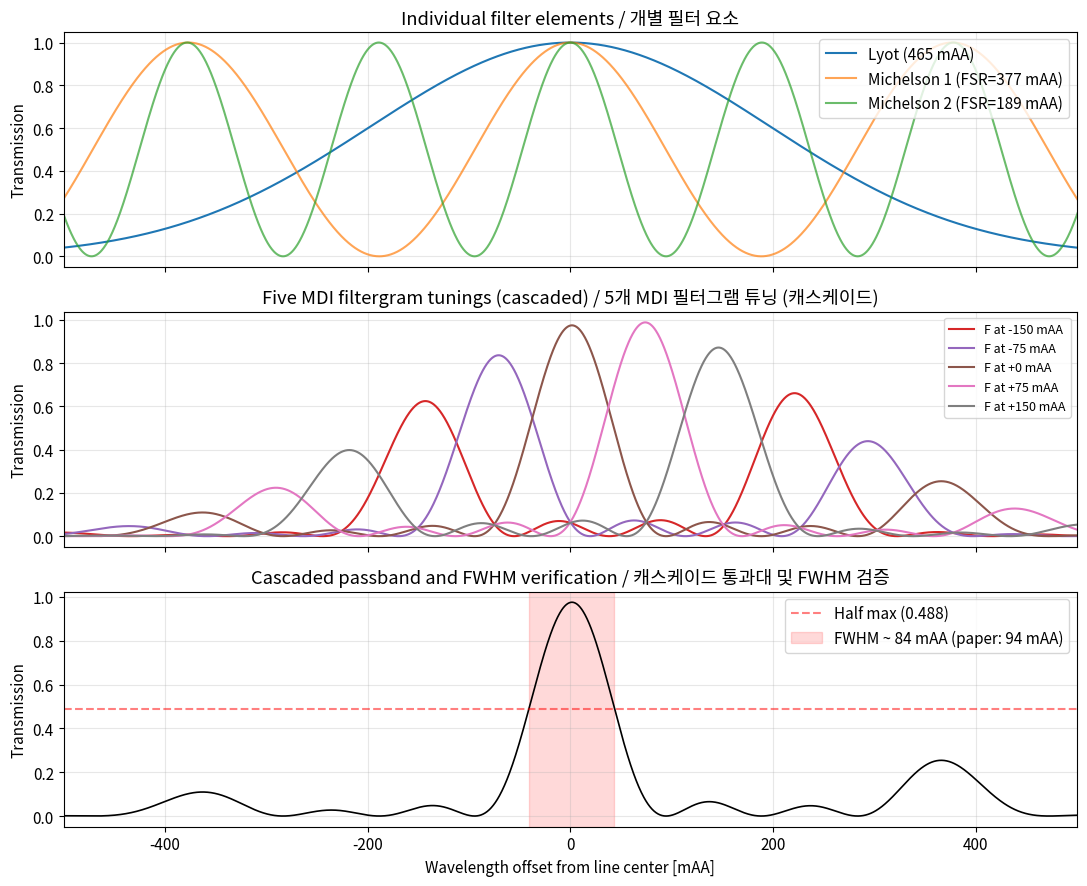
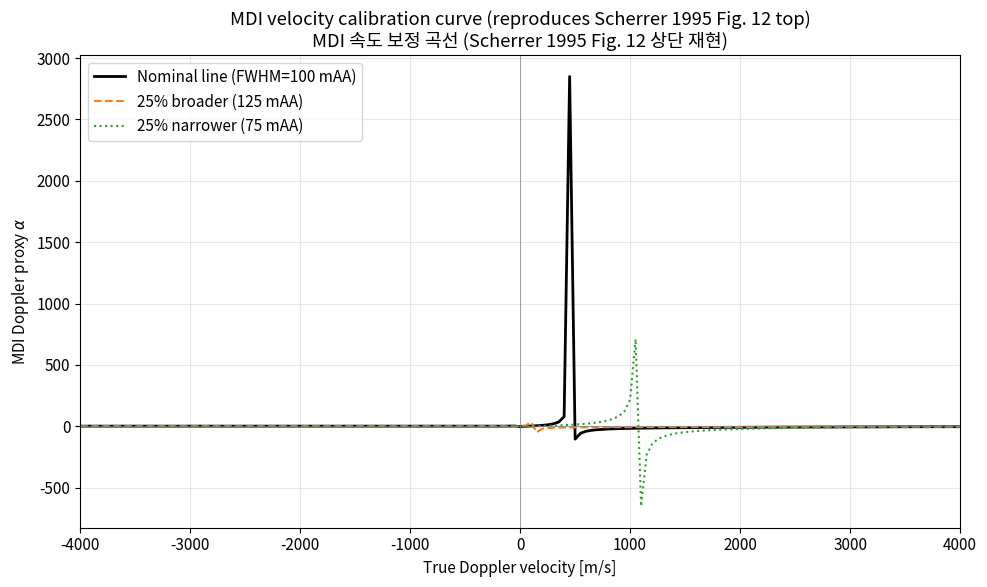
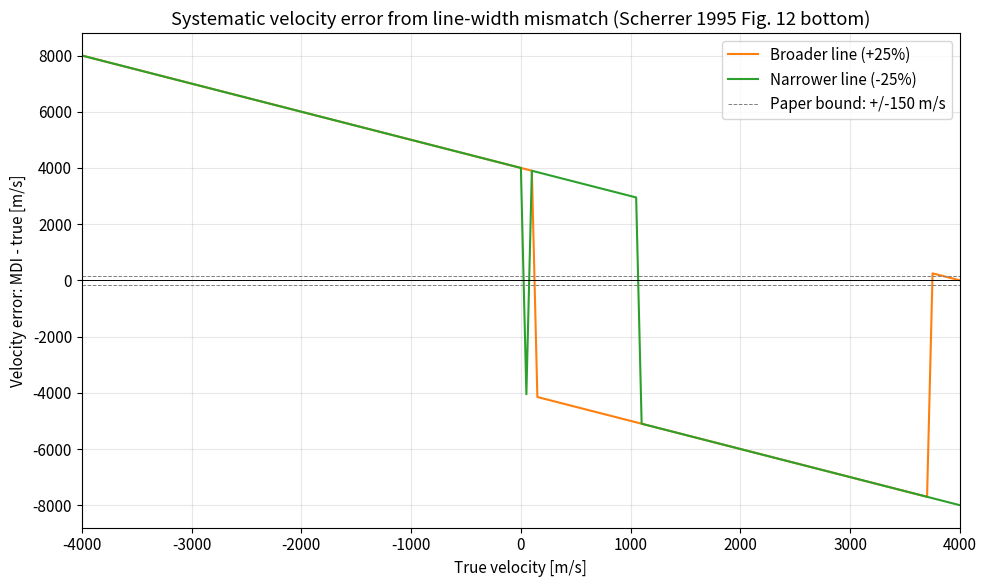
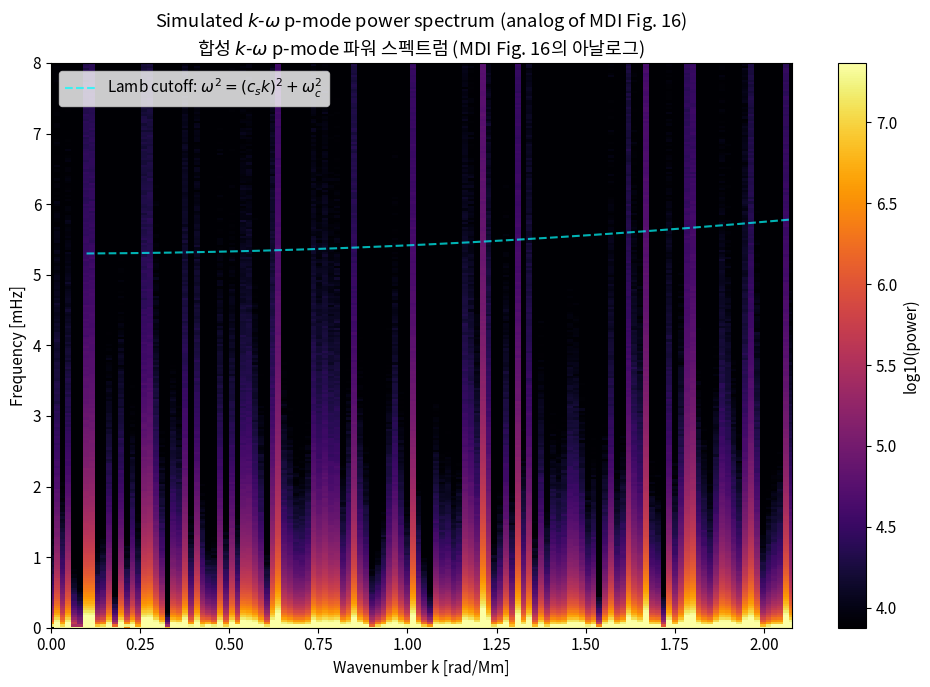

Generate these figures, in order, with matplotlib:
import numpy as np
import matplotlib.pyplot as plt
from scipy.signal import fftconvolve

plt.rcParams['figure.figsize'] = (10, 6)
plt.rcParams['font.size'] = 11

# Physical constants and MDI parameters / 물리 상수 및 MDI 매개변수
C_LIGHT = 2.99792458e8  # m/s
LAMBDA_NI = 6767.78     # Angstrom; Ni I rest wavelength used by MDI
MICHELSON_M1_FSR = 377.0  # mAA; free spectral range of M1 (FWHM = 188 mAA)
MICHELSON_M2_FSR = 189.0  # mAA; free spectral range of M2 (FWHM = 94 mAA)
LYOT_FWHM = 465.0       # mAA; Lyot filter FWHM
TUNING_STEP = 75.0      # mAA; spacing between filtergrams F0..F4
PIXEL_NOISE = 20.0      # m/s per pixel per minute (Table III)

print(f'Wavelength scale: 1 m/s -> {1e3 * LAMBDA_NI / C_LIGHT * 1e8 / 1e3:.3f} micro-Angstrom')

def lyot_transmission(lam_mAA: np.ndarray, center_mAA: float = 0.0,
                      fwhm_mAA: float = LYOT_FWHM) -> np.ndarray:
    """Approximate MDI Lyot filter transmission as a Gaussian.

    The actual Lyot is sech^2-like with a 4-2-2-4-6-8 cascade, but a Gaussian
    captures the dominant 465 mAA FWHM passband to within a few percent for our
    bookkeeping purposes.

    Args:
        lam_mAA: Wavelength offset from line center in milli-Angstroms.
        center_mAA: Lyot center wavelength offset in milli-Angstroms.
        fwhm_mAA: Full width at half maximum in milli-Angstroms.

    Returns:
        Transmission profile in [0, 1].
    """
    sigma = fwhm_mAA / (2.0 * np.sqrt(2.0 * np.log(2.0)))
    return np.exp(-0.5 * ((lam_mAA - center_mAA) / sigma) ** 2)


def michelson_transmission(lam_mAA: np.ndarray, center_mAA: float,
                           fsr_mAA: float) -> np.ndarray:
    """Sinusoidal channel spectrum of an ideal polarizing Michelson.

    Args:
        lam_mAA: Wavelength offset from line center in milli-Angstroms.
        center_mAA: Tuning position (peak of the Michelson) in milli-Angstroms.
        fsr_mAA: Free spectral range in milli-Angstroms.

    Returns:
        Transmission profile in [0, 1].
    """
    return 0.5 * (1.0 + np.cos(2.0 * np.pi * (lam_mAA - center_mAA) / fsr_mAA))


def mdi_total_transmission(lam_mAA: np.ndarray, tuning_mAA: float,
                           lyot_center: float = 45.0) -> np.ndarray:
    """Combined Lyot + Michelson 1 + Michelson 2 transmission profile.

    Args:
        lam_mAA: Wavelength offsets in milli-Angstroms.
        tuning_mAA: Common tuning offset applied to both Michelsons.
        lyot_center: Lyot center wavelength offset in milli-Angstroms
            (Table II: ~45 mAA red of the mean solar wavelength).

    Returns:
        Total instrument transmission in [0, 1].
    """
    t_lyot = lyot_transmission(lam_mAA, center_mAA=lyot_center)
    t_m1 = michelson_transmission(lam_mAA, center_mAA=tuning_mAA, fsr_mAA=MICHELSON_M1_FSR)
    t_m2 = michelson_transmission(lam_mAA, center_mAA=tuning_mAA, fsr_mAA=MICHELSON_M2_FSR)
    return t_lyot * t_m1 * t_m2


lam = np.linspace(-2000, 2000, 8001)  # mAA grid
fig, axes = plt.subplots(3, 1, figsize=(11, 9), sharex=True)

axes[0].plot(lam, lyot_transmission(lam), label='Lyot (465 mAA)', color='C0')
axes[0].plot(lam, michelson_transmission(lam, 0.0, MICHELSON_M1_FSR),
             label='Michelson 1 (FSR=377 mAA)', color='C1', alpha=0.7)
axes[0].plot(lam, michelson_transmission(lam, 0.0, MICHELSON_M2_FSR),
             label='Michelson 2 (FSR=189 mAA)', color='C2', alpha=0.7)
axes[0].set_ylabel('Transmission')
axes[0].set_title('Individual filter elements / 개별 필터 요소')
axes[0].legend(loc='upper right')
axes[0].grid(alpha=0.3)

for tuning, color in zip([-150, -75, 0, 75, 150], ['C3', 'C4', 'C5', 'C6', 'C7']):
    axes[1].plot(lam, mdi_total_transmission(lam, tuning_mAA=tuning),
                 label=f'F at {tuning:+d} mAA', color=color)
axes[1].set_ylabel('Transmission')
axes[1].set_title('Five MDI filtergram tunings (cascaded) / 5개 MDI 필터그램 튜닝 (캐스케이드)')
axes[1].legend(loc='upper right', fontsize=9)
axes[1].grid(alpha=0.3)

# Verify FWHM of central tuning: should be ~94 mAA
t_total = mdi_total_transmission(lam, tuning_mAA=0.0)
half_max = t_total.max() / 2.0
above = lam[t_total >= half_max]
fwhm_measured = above.max() - above.min()
axes[2].plot(lam, t_total, color='black', lw=1.2)
axes[2].axhline(half_max, color='red', ls='--', alpha=0.5, label=f'Half max ({half_max:.3f})')
axes[2].axvspan(above.min(), above.max(), alpha=0.15, color='red',
                label=f'FWHM ~ {fwhm_measured:.0f} mAA (paper: 94 mAA)')
axes[2].set_xlabel('Wavelength offset from line center [mAA]')
axes[2].set_ylabel('Transmission')
axes[2].set_title('Cascaded passband and FWHM verification / 캐스케이드 통과대 및 FWHM 검증')
axes[2].legend(loc='upper right')
axes[2].grid(alpha=0.3)
axes[2].set_xlim(-500, 500)

plt.tight_layout()
plt.show()
print(f'Measured FWHM of cascaded transmission: {fwhm_measured:.1f} mAA (target: 94 mAA)')

def solar_line_profile(lam_mAA: np.ndarray, velocity_ms: float,
                       depth: float = 0.5, fwhm_mAA: float = 100.0) -> np.ndarray:
    """Gaussian absorption line profile shifted by Doppler velocity.

    Args:
        lam_mAA: Wavelength offset from rest line center in milli-Angstroms.
        velocity_ms: Line-of-sight velocity in m/s (positive = redshift).
        depth: Fractional line depth (continuum = 1, line center = 1 - depth).
        fwhm_mAA: Line FWHM in milli-Angstroms (Ni I 6768 has ~100 mAA).

    Returns:
        Normalized intensity profile (continuum = 1.0).
    """
    sigma = fwhm_mAA / (2.0 * np.sqrt(2.0 * np.log(2.0)))
    # Doppler shift in mAA: dlambda = lambda * v / c
    shift_mAA = LAMBDA_NI * velocity_ms / C_LIGHT * 1e3  # mAA
    return 1.0 - depth * np.exp(-0.5 * ((lam_mAA - shift_mAA) / sigma) ** 2)


def filtergram_intensities(velocity_ms: float, lam_grid: np.ndarray,
                           tunings_mAA=(0.0, 75.0, 150.0, -75.0, -150.0),
                           **line_kwargs) -> np.ndarray:
    """Compute the five MDI filtergram intensities F0..F4 at a given velocity.

    Note that MDI labels F0=center, F1=+75, F2=+150, F3=-75, F4=-150 mAA;
    here we use that ordering.

    Args:
        velocity_ms: Line-of-sight velocity in m/s.
        lam_grid: Wavelength grid for integration (milli-Angstroms).
        tunings_mAA: Tuple of tuning offsets for F0..F4.

    Returns:
        Array of five filtergram intensities (F0, F1, F2, F3, F4).
    """
    line = solar_line_profile(lam_grid, velocity_ms, **line_kwargs)
    intensities = np.zeros(5)
    for i, tune in enumerate(tunings_mAA):
        t_filter = mdi_total_transmission(lam_grid, tuning_mAA=tune)
        intensities[i] = np.trapz(line * t_filter, lam_grid)
    return intensities


def alpha_proxy(F: np.ndarray) -> float:
    """MDI Doppler proxy alpha from filtergram intensities F=(F0,F1,F2,F3,F4).

    Implements the piecewise definition from Scherrer et al. 1995, Sec. 4.1.

    Args:
        F: Array of five filtergram intensities in MDI ordering.

    Returns:
        Dimensionless Doppler proxy alpha.
    """
    F0, F1, F2, F3, F4 = F
    num = F1 + F2 - F3 - F4
    if num > 0:
        return num / (F1 - F3) if (F1 - F3) != 0 else 0.0
    return num / (F4 - F2) if (F4 - F2) != 0 else 0.0


# Generate alpha vs velocity calibration curve / 보정 곡선 생성
lam_int = np.linspace(-1500, 1500, 6001)
velocities = np.linspace(-4000, 4000, 161)  # m/s
alphas_nominal = np.array([alpha_proxy(filtergram_intensities(v, lam_int)) for v in velocities])
alphas_broad = np.array([alpha_proxy(filtergram_intensities(v, lam_int, fwhm_mAA=125.0)) for v in velocities])
alphas_narrow = np.array([alpha_proxy(filtergram_intensities(v, lam_int, fwhm_mAA=75.0)) for v in velocities])

fig, ax = plt.subplots(figsize=(10, 6))
ax.plot(velocities, alphas_nominal, label='Nominal line (FWHM=100 mAA)', color='black', lw=2)
ax.plot(velocities, alphas_broad, label='25% broader (125 mAA)', color='C1', ls='--')
ax.plot(velocities, alphas_narrow, label='25% narrower (75 mAA)', color='C2', ls=':')
ax.axhline(0, color='gray', lw=0.5)
ax.axvline(0, color='gray', lw=0.5)
ax.set_xlabel('True Doppler velocity [m/s]')
ax.set_ylabel(r'MDI Doppler proxy $\alpha$')
ax.set_title('MDI velocity calibration curve (reproduces Scherrer 1995 Fig. 12 top)\n'
             'MDI 속도 보정 곡선 (Scherrer 1995 Fig. 12 상단 재현)')
ax.legend(loc='upper left')
ax.grid(alpha=0.3)
ax.set_xlim(-4000, 4000)
plt.tight_layout()
plt.show()

# Verify monotonicity / 단조성 검증
is_monotonic = np.all(np.diff(alphas_nominal) > 0)
print(f'alpha is monotonic in velocity: {is_monotonic}')
print(f'alpha range: [{alphas_nominal.min():.3f}, {alphas_nominal.max():.3f}]')

def velocity_from_alpha(alpha_value: float, alpha_table: np.ndarray,
                        v_table: np.ndarray) -> float:
    """Invert alpha to velocity via the calibration lookup.

    Args:
        alpha_value: Measured proxy value.
        alpha_table: Tabulated alpha values (monotonic).
        v_table: Corresponding tabulated velocities in m/s.

    Returns:
        Inferred velocity in m/s.
    """
    return float(np.interp(alpha_value, alpha_table, v_table))


v_recovered_broad = np.array([velocity_from_alpha(a, alphas_nominal, velocities) for a in alphas_broad])
v_recovered_narrow = np.array([velocity_from_alpha(a, alphas_nominal, velocities) for a in alphas_narrow])

err_broad = v_recovered_broad - velocities
err_narrow = v_recovered_narrow - velocities

fig, ax = plt.subplots(figsize=(10, 6))
ax.plot(velocities, err_broad, label='Broader line (+25%)', color='C1', lw=1.5)
ax.plot(velocities, err_narrow, label='Narrower line (-25%)', color='C2', lw=1.5)
ax.axhline(0, color='black', lw=0.7)
ax.axhline(150, color='gray', ls='--', lw=0.7, label='Paper bound: +/-150 m/s')
ax.axhline(-150, color='gray', ls='--', lw=0.7)
ax.set_xlabel('True velocity [m/s]')
ax.set_ylabel('Velocity error: MDI - true [m/s]')
ax.set_title('Systematic velocity error from line-width mismatch (Scherrer 1995 Fig. 12 bottom)')
ax.legend()
ax.grid(alpha=0.3)
ax.set_xlim(-4000, 4000)
plt.tight_layout()
plt.show()
print(f'Max error within +/-3000 m/s, broader line: {np.max(np.abs(err_broad[(velocities>=-3000)&(velocities<=3000)])):.0f} m/s')
print(f'Max error within +/-3000 m/s, narrower line: {np.max(np.abs(err_narrow[(velocities>=-3000)&(velocities<=3000)])):.0f} m/s')

def simulate_pmode_strip(n_x: int = 256, n_t: int = 512, dx_km: float = 1500.0,
                         dt_s: float = 60.0, n_modes: int = 200,
                         seed: int = 42) -> tuple:
    """Synthesize a 1-D photospheric Doppler time series with p-mode ridges.

    The model uses a discrete spectrum of trapped modes whose dispersion
    follows a Lamb-like relation omega^2 = (c_s k)^2 + omega_c^2 plus discrete
    radial ridges at omega_n = sqrt((c_s k)^2 + (n * pi * c_s / H)^2).

    Args:
        n_x: Number of spatial samples along the strip.
        n_t: Number of time samples.
        dx_km: Spatial sampling in km (MDI 4" ~ 2900 km).
        dt_s: Temporal sampling in seconds (MDI cadence: 60 s).
        n_modes: Number of randomly drawn modes to superpose.
        seed: RNG seed.

    Returns:
        (v_xt, x_grid_km, t_grid_s) -- velocity time series and axes.
    """
    rng = np.random.default_rng(seed)
    x = np.arange(n_x) * dx_km            # km
    t = np.arange(n_t) * dt_s             # s
    X, T = np.meshgrid(x, t, indexing='ij')

    c_s = 7.0   # km/s sound speed
    H = 200.0   # km approximate scale height producing ridge spacing
    omega_c_mHz = 5.3
    omega_c = 2.0 * np.pi * omega_c_mHz * 1e-3  # rad/s

    v_xt = np.zeros((n_x, n_t))
    for _ in range(n_modes):
        n_radial = rng.integers(1, 8)
        k_per_km = rng.uniform(2 * np.pi / (n_x * dx_km) * 4,
                               2 * np.pi / (2.0 * dx_km))  # 1/km
        omega_n = np.sqrt((c_s * k_per_km) ** 2 + (n_radial * np.pi * c_s / H) ** 2 * 1e-2)
        # restrict to omega < omega_cutoff to mimic trapping
        if omega_n * 1e-3 > omega_c * 2:  # too high
            continue
        amp = rng.uniform(0.3, 1.0)
        phase = rng.uniform(0, 2 * np.pi)
        v_xt += amp * np.cos(k_per_km * X * 1e3 - omega_n * 1e-3 * T + phase)

    # Add white noise comparable to MDI per-pixel-per-minute level / MDI 노이즈 추가
    v_xt += rng.normal(scale=PIXEL_NOISE / 1000.0, size=v_xt.shape)
    return v_xt, x, t


v_xt, x_km, t_s = simulate_pmode_strip()
print(f'Simulated strip: {v_xt.shape[0]} pixels x {v_xt.shape[1]} time samples')
print(f'Spatial extent: {x_km.max():.0f} km;  duration: {t_s.max() / 60:.0f} min')

def kw_power_spectrum(v_xt: np.ndarray, dx_km: float, dt_s: float) -> tuple:
    """Compute 2-D k-omega power spectrum of a (x, t) Doppler strip.

    Args:
        v_xt: Velocity array of shape (n_x, n_t).
        dx_km: Spatial sampling in km.
        dt_s: Temporal sampling in seconds.

    Returns:
        (power, k_axis_per_Mm, freq_axis_mHz) -- 2-D power and 1-D axes.
    """
    n_x, n_t = v_xt.shape
    # 2D FFT
    V = np.fft.fft2(v_xt - v_xt.mean())
    power = np.abs(V) ** 2
    # axes
    k_per_km = np.fft.fftfreq(n_x, d=dx_km) * 2.0 * np.pi  # rad/km
    freq_Hz = np.fft.fftfreq(n_t, d=dt_s)
    # Keep positive halves
    n_k_pos = n_x // 2
    n_f_pos = n_t // 2
    power_pos = power[:n_k_pos, :n_f_pos]
    return (power_pos,
            k_per_km[:n_k_pos] * 1e3,        # rad/Mm for plotting
            freq_Hz[:n_f_pos] * 1e3)         # mHz


power, k_axis, freq_axis = kw_power_spectrum(v_xt, dx_km=1500.0, dt_s=60.0)

fig, ax = plt.subplots(figsize=(10, 7))
log_power = np.log10(power + 1e-12)
im = ax.pcolormesh(k_axis, freq_axis, log_power.T, shading='auto',
                   cmap='inferno', vmin=np.percentile(log_power, 50),
                   vmax=np.percentile(log_power, 99))
ax.set_xlabel('Wavenumber k [rad/Mm]')
ax.set_ylabel('Frequency [mHz]')
ax.set_title('Simulated $k$-$\\omega$ p-mode power spectrum (analog of MDI Fig. 16)\n'
             '합성 $k$-$\\omega$ p-mode 파워 스펙트럼 (MDI Fig. 16의 아날로그)')
ax.set_ylim(0, 8)
ax.set_xlim(0, k_axis.max())
fig.colorbar(im, ax=ax, label='log10(power)')

# Overlay theoretical Lamb dispersion / 이론 분산 곡선 표시
k_overlay = np.linspace(0.1, k_axis.max(), 200)
c_s_Mm_per_s = 7.0e-3  # 7 km/s = 7e-3 Mm/s
omega_c_mHz_theory = 5.3
omega_lamb = np.sqrt((c_s_Mm_per_s * k_overlay) ** 2 +
                     (omega_c_mHz_theory * 1e-3 * 2 * np.pi) ** 2)
ax.plot(k_overlay, omega_lamb / (2 * np.pi) * 1e3,
        color='cyan', ls='--', lw=1.5, alpha=0.7,
        label='Lamb cutoff: $\\omega^2 = (c_s k)^2 + \\omega_c^2$')
ax.legend(loc='upper left')
plt.tight_layout()
plt.show()
